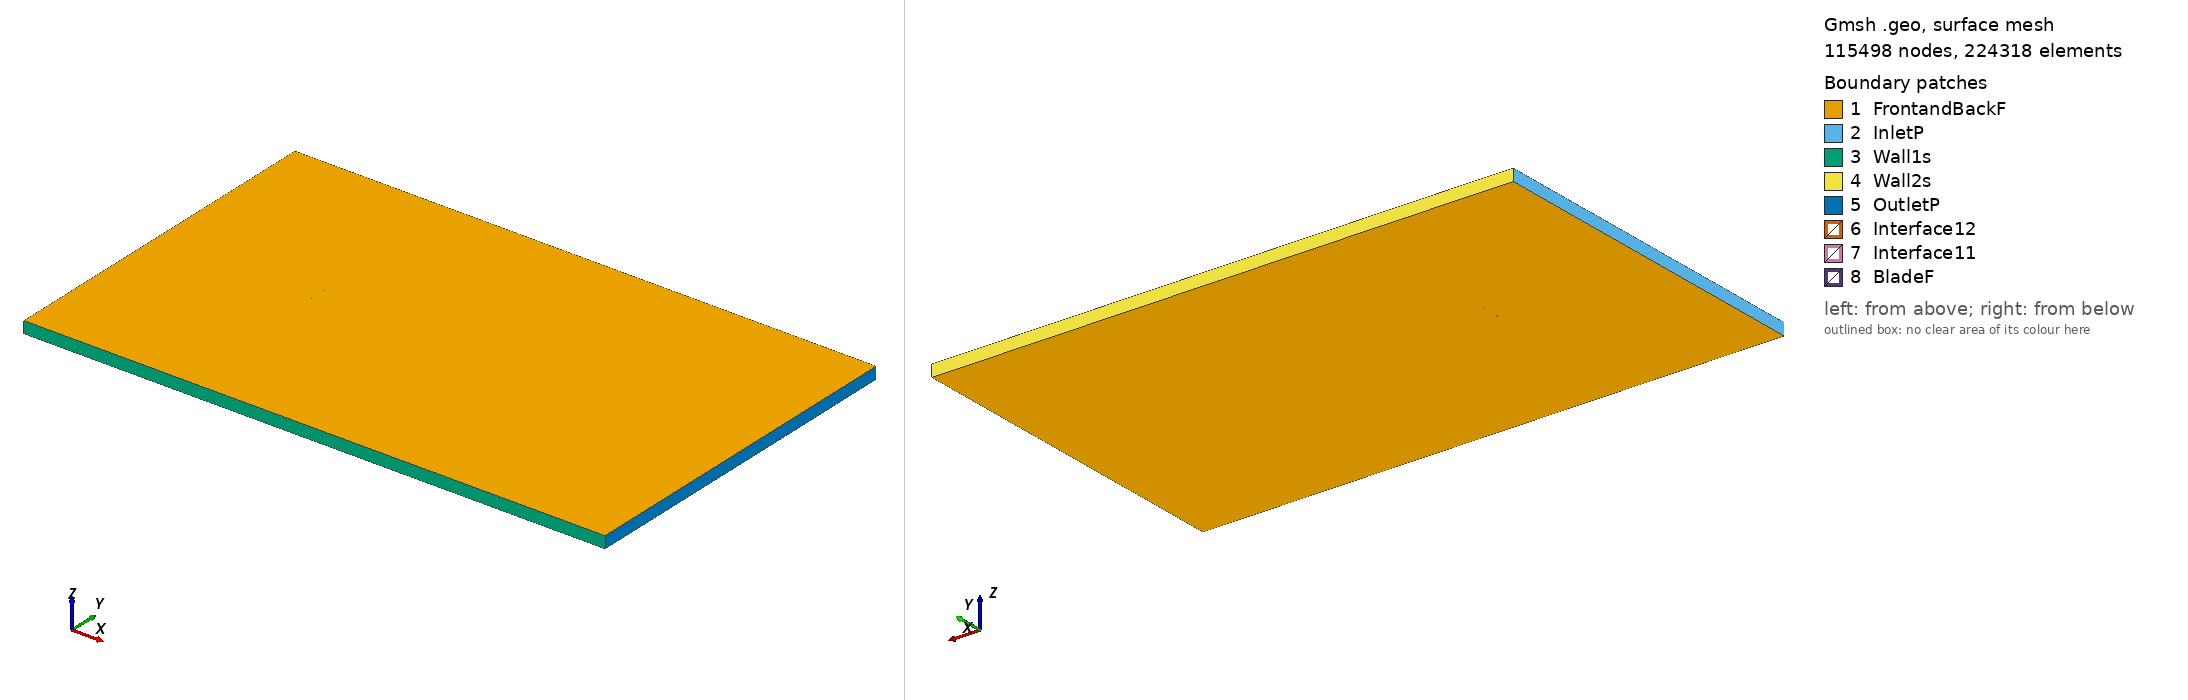

Gmsh geometry script, surface-meshed: 115498 nodes, 224318 surface elements. Boundary patches (legend numbers): 1 FrontandBackF, 2 InletP, 3 Wall1s, 4 Wall2s, 5 OutletP, 6 Interface12, 7 Interface11, 8 BladeF. Left view from above one corner, right view from below the opposite corner. Legend entries are the model's physical surfaces. The drawing asked Gmsh for element sizes between 1% and 20% of the model's largest extent; the script's own settings can give other sizes.

=== nn7mk20_tsr_2.3306_aoa_7.3261.geo (drawn) ===
SetFactory("OpenCASCADE");

Point(1) = {0.074615, 0.721378, 0, 1.0};
Point(2) = {0.073351, 0.721836, 0, 1.0};
Point(3) = {0.071026, 0.722717, 0, 1.0};
Point(4) = {0.068422, 0.723706, 0, 1.0};
Point(5) = {0.065553, 0.724815, 0, 1.0};
Point(6) = {0.062429, 0.726038, 0, 1.0};
Point(7) = {0.059063, 0.727358, 0, 1.0};
Point(8) = {0.055467, 0.728748, 0, 1.0};
Point(9) = {0.051657, 0.730202, 0, 1.0};
Point(10) = {0.047650, 0.731727, 0, 1.0};
Point(11) = {0.043462, 0.733323, 0, 1.0};
Point(12) = {0.039112, 0.734968, 0, 1.0};
Point(13) = {0.034616, 0.736629, 0, 1.0};
Point(14) = {0.029988, 0.738278, 0, 1.0};
Point(15) = {0.025246, 0.739893, 0, 1.0};
Point(16) = {0.020411, 0.741451, 0, 1.0};
Point(17) = {0.015497, 0.742926, 0, 1.0};
Point(18) = {0.010526, 0.744293, 0, 1.0};
Point(19) = {0.005516, 0.745525, 0, 1.0};
Point(20) = {0.000486, 0.746608, 0, 1.0};
Point(21) = {-0.004540, 0.747540, 0, 1.0};
Point(22) = {-0.009543, 0.748330, 0, 1.0};
Point(23) = {-0.014496, 0.748973, 0, 1.0};
Point(24) = {-0.019381, 0.749465, 0, 1.0};
Point(25) = {-0.024179, 0.749798, 0, 1.0};
Point(26) = {-0.028866, 0.749974, 0, 1.0};
Point(27) = {-0.033425, 0.750000, 0, 1.0};
Point(28) = {-0.037830, 0.749898, 0, 1.0};
Point(29) = {-0.042061, 0.749677, 0, 1.0};
Point(30) = {-0.046101, 0.749347, 0, 1.0};
Point(31) = {-0.049932, 0.748907, 0, 1.0};
Point(32) = {-0.053538, 0.748363, 0, 1.0};
Point(33) = {-0.056903, 0.747717, 0, 1.0};
Point(34) = {-0.060008, 0.746983, 0, 1.0};
Point(35) = {-0.062843, 0.746173, 0, 1.0};
Point(36) = {-0.065393, 0.745312, 0, 1.0};
Point(37) = {-0.067643, 0.744405, 0, 1.0};
Point(38) = {-0.069589, 0.743448, 0, 1.0};
Point(39) = {-0.071217, 0.742449, 0, 1.0};
Point(40) = {-0.072527, 0.741399, 0, 1.0};
Point(41) = {-0.073502, 0.740364, 0, 1.0};
Point(42) = {-0.074124, 0.739475, 0, 1.0};
Point(43) = {-0.074388, 0.738740, 0, 1.0};
Point(44) = {-0.074302, 0.738095, 0, 1.0};
Point(45) = {-0.073881, 0.737422, 0, 1.0};
Point(46) = {-0.073134, 0.736678, 0, 1.0};
Point(47) = {-0.072057, 0.735919, 0, 1.0};
Point(48) = {-0.070658, 0.735134, 0, 1.0};
Point(49) = {-0.068943, 0.734300, 0, 1.0};
Point(50) = {-0.066921, 0.733430, 0, 1.0};
Point(51) = {-0.064595, 0.732546, 0, 1.0};
Point(52) = {-0.061977, 0.731667, 0, 1.0};
Point(53) = {-0.059080, 0.730781, 0, 1.0};
Point(54) = {-0.055916, 0.729865, 0, 1.0};
Point(55) = {-0.052501, 0.728927, 0, 1.0};
Point(56) = {-0.048846, 0.728001, 0, 1.0};
Point(57) = {-0.044961, 0.727121, 0, 1.0};
Point(58) = {-0.040866, 0.726286, 0, 1.0};
Point(59) = {-0.036576, 0.725485, 0, 1.0};
Point(60) = {-0.032114, 0.724711, 0, 1.0};
Point(61) = {-0.027497, 0.723984, 0, 1.0};
Point(62) = {-0.022741, 0.723333, 0, 1.0};
Point(63) = {-0.017866, 0.722762, 0, 1.0};
Point(64) = {-0.012895, 0.722256, 0, 1.0};
Point(65) = {-0.007847, 0.721822, 0, 1.0};
Point(66) = {-0.002743, 0.721493, 0, 1.0};
Point(67) = {0.002401, 0.721302, 0, 1.0};
Point(68) = {0.007565, 0.721264, 0, 1.0};
Point(69) = {0.012724, 0.721363, 0, 1.0};
Point(70) = {0.017855, 0.721568, 0, 1.0};
Point(71) = {0.022926, 0.721848, 0, 1.0};
Point(72) = {0.027917, 0.722171, 0, 1.0};
Point(73) = {0.032799, 0.722496, 0, 1.0};
Point(74) = {0.037545, 0.722775, 0, 1.0};
Point(75) = {0.042128, 0.722946, 0, 1.0};
Point(76) = {0.046523, 0.722965, 0, 1.0};
Point(77) = {0.050709, 0.722829, 0, 1.0};
Point(78) = {0.054672, 0.722564, 0, 1.0};
Point(79) = {0.058400, 0.722205, 0, 1.0};
Point(80) = {0.061882, 0.721784, 0, 1.0};
Point(81) = {0.065105, 0.721329, 0, 1.0};
Point(82) = {0.068057, 0.720873, 0, 1.0};
Point(83) = {0.070734, 0.720448, 0, 1.0};
Point(84) = {0.073124, 0.720068, 0, 1.0};
Point(85) = {0.074420, 0.719863, 0, 1.0};
Point(86) = {-0.074615, -0.721378, 0, 1.0};
Point(87) = {-0.073351, -0.721836, 0, 1.0};
Point(88) = {-0.071026, -0.722717, 0, 1.0};
Point(89) = {-0.068422, -0.723706, 0, 1.0};
Point(90) = {-0.065553, -0.724815, 0, 1.0};
Point(91) = {-0.062429, -0.726038, 0, 1.0};
Point(92) = {-0.059063, -0.727358, 0, 1.0};
Point(93) = {-0.055467, -0.728748, 0, 1.0};
Point(94) = {-0.051657, -0.730202, 0, 1.0};
Point(95) = {-0.047650, -0.731727, 0, 1.0};
Point(96) = {-0.043462, -0.733323, 0, 1.0};
Point(97) = {-0.039112, -0.734968, 0, 1.0};
Point(98) = {-0.034616, -0.736629, 0, 1.0};
Point(99) = {-0.029988, -0.738278, 0, 1.0};
Point(100) = {-0.025246, -0.739893, 0, 1.0};
Point(101) = {-0.020411, -0.741451, 0, 1.0};
Point(102) = {-0.015497, -0.742926, 0, 1.0};
Point(103) = {-0.010526, -0.744293, 0, 1.0};
Point(104) = {-0.005516, -0.745525, 0, 1.0};
Point(105) = {-0.000486, -0.746608, 0, 1.0};
Point(106) = {0.004540, -0.747540, 0, 1.0};
Point(107) = {0.009543, -0.748330, 0, 1.0};
Point(108) = {0.014496, -0.748973, 0, 1.0};
Point(109) = {0.019381, -0.749465, 0, 1.0};
Point(110) = {0.024179, -0.749798, 0, 1.0};
Point(111) = {0.028866, -0.749974, 0, 1.0};
Point(112) = {0.033425, -0.750000, 0, 1.0};
Point(113) = {0.037830, -0.749898, 0, 1.0};
Point(114) = {0.042061, -0.749677, 0, 1.0};
Point(115) = {0.046101, -0.749347, 0, 1.0};
Point(116) = {0.049932, -0.748907, 0, 1.0};
Point(117) = {0.053538, -0.748363, 0, 1.0};
Point(118) = {0.056903, -0.747717, 0, 1.0};
Point(119) = {0.060008, -0.746983, 0, 1.0};
Point(120) = {0.062843, -0.746173, 0, 1.0};
Point(121) = {0.065393, -0.745312, 0, 1.0};
Point(122) = {0.067643, -0.744405, 0, 1.0};
Point(123) = {0.069589, -0.743448, 0, 1.0};
Point(124) = {0.071217, -0.742449, 0, 1.0};
Point(125) = {0.072527, -0.741399, 0, 1.0};
Point(126) = {0.073502, -0.740364, 0, 1.0};
Point(127) = {0.074124, -0.739475, 0, 1.0};
Point(128) = {0.074388, -0.738740, 0, 1.0};
Point(129) = {0.074302, -0.738095, 0, 1.0};
Point(130) = {0.073881, -0.737422, 0, 1.0};
Point(131) = {0.073134, -0.736678, 0, 1.0};
Point(132) = {0.072057, -0.735919, 0, 1.0};
Point(133) = {0.070658, -0.735134, 0, 1.0};
Point(134) = {0.068943, -0.734300, 0, 1.0};
Point(135) = {0.066921, -0.733430, 0, 1.0};
Point(136) = {0.064595, -0.732546, 0, 1.0};
Point(137) = {0.061977, -0.731667, 0, 1.0};
Point(138) = {0.059080, -0.730781, 0, 1.0};
Point(139) = {0.055916, -0.729865, 0, 1.0};
Point(140) = {0.052501, -0.728927, 0, 1.0};
Point(141) = {0.048846, -0.728001, 0, 1.0};
Point(142) = {0.044961, -0.727121, 0, 1.0};
Point(143) = {0.040866, -0.726286, 0, 1.0};
Point(144) = {0.036576, -0.725485, 0, 1.0};
Point(145) = {0.032114, -0.724711, 0, 1.0};
Point(146) = {0.027497, -0.723984, 0, 1.0};
Point(147) = {0.022741, -0.723333, 0, 1.0};
Point(148) = {0.017866, -0.722762, 0, 1.0};
Point(149) = {0.012895, -0.722256, 0, 1.0};
Point(150) = {0.007847, -0.721822, 0, 1.0};
Point(151) = {0.002743, -0.721493, 0, 1.0};
Point(152) = {-0.002401, -0.721302, 0, 1.0};
Point(153) = {-0.007565, -0.721264, 0, 1.0};
Point(154) = {-0.012724, -0.721363, 0, 1.0};
Point(155) = {-0.017855, -0.721568, 0, 1.0};
Point(156) = {-0.022926, -0.721848, 0, 1.0};
Point(157) = {-0.027917, -0.722171, 0, 1.0};
Point(158) = {-0.032799, -0.722496, 0, 1.0};
Point(159) = {-0.037545, -0.722775, 0, 1.0};
Point(160) = {-0.042128, -0.722946, 0, 1.0};
Point(161) = {-0.046523, -0.722965, 0, 1.0};
Point(162) = {-0.050709, -0.722829, 0, 1.0};
Point(163) = {-0.054672, -0.722564, 0, 1.0};
Point(164) = {-0.058400, -0.722205, 0, 1.0};
Point(165) = {-0.061882, -0.721784, 0, 1.0};
Point(166) = {-0.065105, -0.721329, 0, 1.0};
Point(167) = {-0.068057, -0.720873, 0, 1.0};
Point(168) = {-0.070734, -0.720448, 0, 1.0};
Point(169) = {-0.073124, -0.720068, 0, 1.0};
Point(170) = {-0.074420, -0.719863, 0, 1.0};

// Lines: first blade (splines 1-4)
Spline(1) = {1:27};
Spline(2) = {27:60};
Spline(3) = {60:85};
Spline(4) = {85,1};

// Lines: second blade (splines 5-8)
Spline(5) = {86:112};
Spline(6) = {112:145};
Spline(7) = {145:170};
Spline(8) = {170,86};

// Outer domain (points 20001-4 and lines)
Point(171) = {-13.50000000, -15.00000000, 0, 1.0};
Point(172) = {-13.50000000, 15.00000000, 0, 1.0};
Point(173) = {36.00000000, 15.00000000, 0, 1.0};
Point(174) = {36.00000000, -15.00000000, 0, 1.0};
Line(11) = {171, 172};
Line(12) = {172, 173};
Line(13) = {173, 174};
Line(14) = {171, 174};

// Interface (between moving and stationary domain) (circles)
Circle(9) = {0, 0, 0, 0.80000000, 0, 2*Pi};
Circle(10) = {0, 0, 0, 0.80000000, 0, 2*Pi};

// Loops collect Lines/Splines/etc (blade1, blade2, domain, first circle)
Line Loop(1) = {1:4};
Line Loop(2) = {5:8};
Line Loop(3) = {11,12,13,-14};
Line Loop(4) = {9};

// BooleanDifference cuts out the circle/interface from the domain
Plane Surface(1) = {3};
Plane Surface(2) = {4};
BooleanDifference{ Surface{1}; Delete;}{ Surface{2}; Delete;}

// This one cuts out the blades from the inner circle/interface
Line Loop(6) = {10};
Plane Surface(5) = {6};
Plane Surface(6) = {1};
Plane Surface(7) = {2};
BooleanDifference{ Surface{5}; Delete;}{ Surface{6,7}; Delete;}

// extrude to 3rd dimension
Extrude {0, 0, 1} {Surface{1}; Surface{5}; Layers{1}; Recombine;}

// Physical Surfaces are the named boundaries (patches)
Physical Surface("Interface11") = {12};
Physical Surface("Interface12") = {10};

// sides of domain
Physical Surface("InletP") = {6};
Physical Surface("OutletP") = {9};

// top and bottom of domain
Physical Surface("Wall1s") = {7};
Physical Surface("Wall2s") = {8};

// Check FrontandBackF by ensuring there is nothing in the 3rd dimension
Physical Surface("FrontandBackF") = {1,11,5,21};
Physical Surface("BladeF") = {13:20};
Physical Volume("Turbine") = {2};
Physical Volume("Farfield") = {1};

// settings for airfoil boundary layer
Field[1] = BoundaryLayer;
Field[1].EdgesList = {1:8};
Field[1].hwall_n = 1e-3;
Field[1].thickness = 1.5e-2;
Field[1].ratio = 1.05;
Field[1].Quads = 1;
BoundaryLayer Field = 1;

// control points for mesh (blade and interface)
// floor((arc length / 1.5mm)/ 6) -> Transfinite Line
Transfinite Line {1,2,3,5,6,7} = 34 Using Progression 1;
Transfinite Line {4,8} = 2 Using Progression 1;
Transfinite Line {9, 15} = 800 Using Progression 1;

// For more information on gmsh syntax, visit http://gmsh.info/doc/texinfo/gmsh.html
